Run: headless pygame with SDL's dummy video driver; simulated clock (each Clock.tick advances the game by its frame time, no real sleeping); random seed 0; keys injected as events and as key.get_pressed() state; no mouse input.
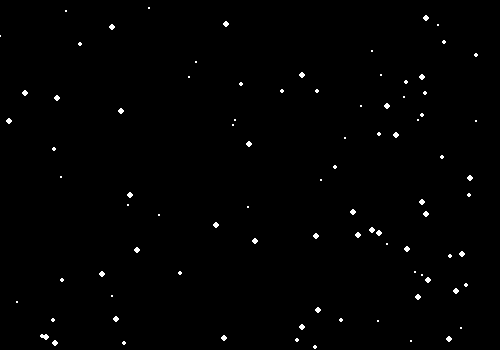
Frame 1 of 4 · flips 1–60 · no input
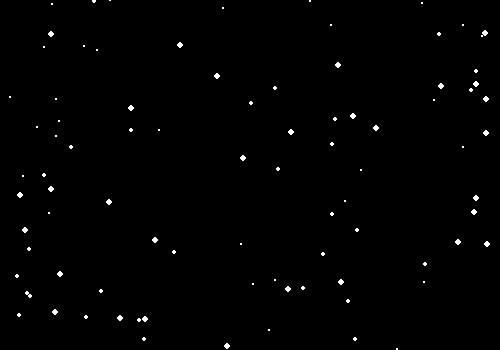
Frame 2 of 4 · flips 61–180 · tapped SPACE, RETURN · held RIGHT (→), D
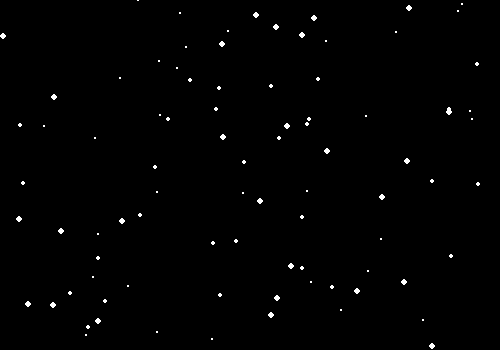
Frame 3 of 4 · flips 181–300 · held DOWN (↓), S
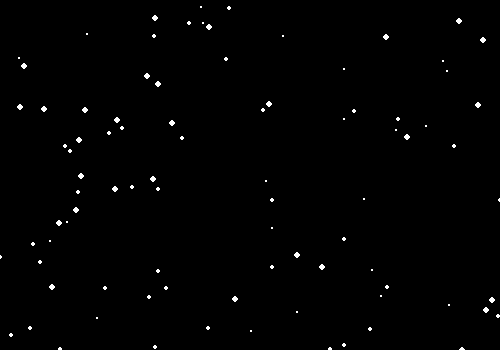
Frame 4 of 4 · flips 301–420 · held LEFT (←), A, UP (↑), W

The pygame program that drew these frames:

import pygame, random

pygame.init()#게임 엔진 초기화

White = (255,255,255) #색상정의 
black = [0,0,0]

size = [500,350]
snow_cnt = 90 #눈의 개수

screen = pygame.display.set_mode(size)
pygame.display.set_caption("눈 오는 밤")

#눈이 오는 좌표 리스트
snow_list = []

#snow_list에 snow_cnt 수만큼의 좌표 저장
for i in range(snow_cnt):
    x = random.randrange(0,size[0]) #x좌표 저장
    y= random.randrange(0,size[1]) #y좌표 저장
    snow_list.append([x,y]) #좌표를 리스트에 추가

clock = pygame.time.Clock() #화면 수정에 사용될 시계 저장

#메인 루프
done = False
while not done:
    for event in pygame.event.get():
        if event.type == pygame.QUIT:
            done = True

    screen.fill(black) #배경 검정

    #눈 내리는 모습그리기
    for i in range(len(snow_list)): 

        #radius = 1
        #밑은 주석처리 해도 됨, 단 이때 는 위의 주석을 풀어야 함
        radius = random.randint(1,3)
        pygame.draw.circle(screen,White,snow_list[i],radius)

        #눈 snow_list[i]의 y좌표를 1 증가시켜 눈이 내리도록 수정
        snow_list[i][1]+=1
        #밑은 주석처리 해도됨
        snow_list[i][1] += random.randint(1,3)
        #눈 snow_list[i]의 x좌표를 (-1,0,1) 중 하나에서 선택, 이전 값에 더해 대입
        snow_list[i][0] += random.randint(-1,1)

        #sonw_list[i]가 윈도 바닥으로 내려서가서 보이지 않게 되면
        if snow_list[i][1] > size[1]: #snow_list[i][1]는 snow_list[i]의 y좌표
            #y좌표를 위(음수)로 다시 지정
            snow_list[i][1] = random.randrange(-5,0)
            #x좌표도 다시 지정, snow_list[i][0]은 snow_list[i] 눈의 x좌표
            snow_list[i][0] = random.randrange(0,size[0])

    pygame.display.update()
        #초당 수정될 프레임 수 지정, 초당 20 프레임 화면이 수정됨
    clock.tick(20)


pygame.quit()
